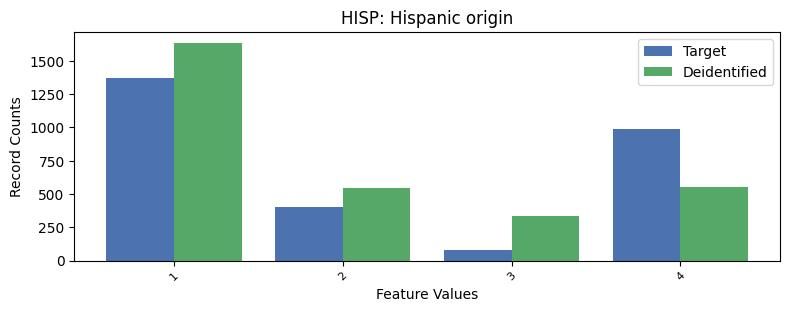

Values plotted in this chart, from the file beside it:
, HISP, count_target, count_deidentified
0, 0, 24400, 24181
1, 1, 1374, 1635
2, 4, 992, 552
3, 2, 405, 548
4, 3, 82, 337
